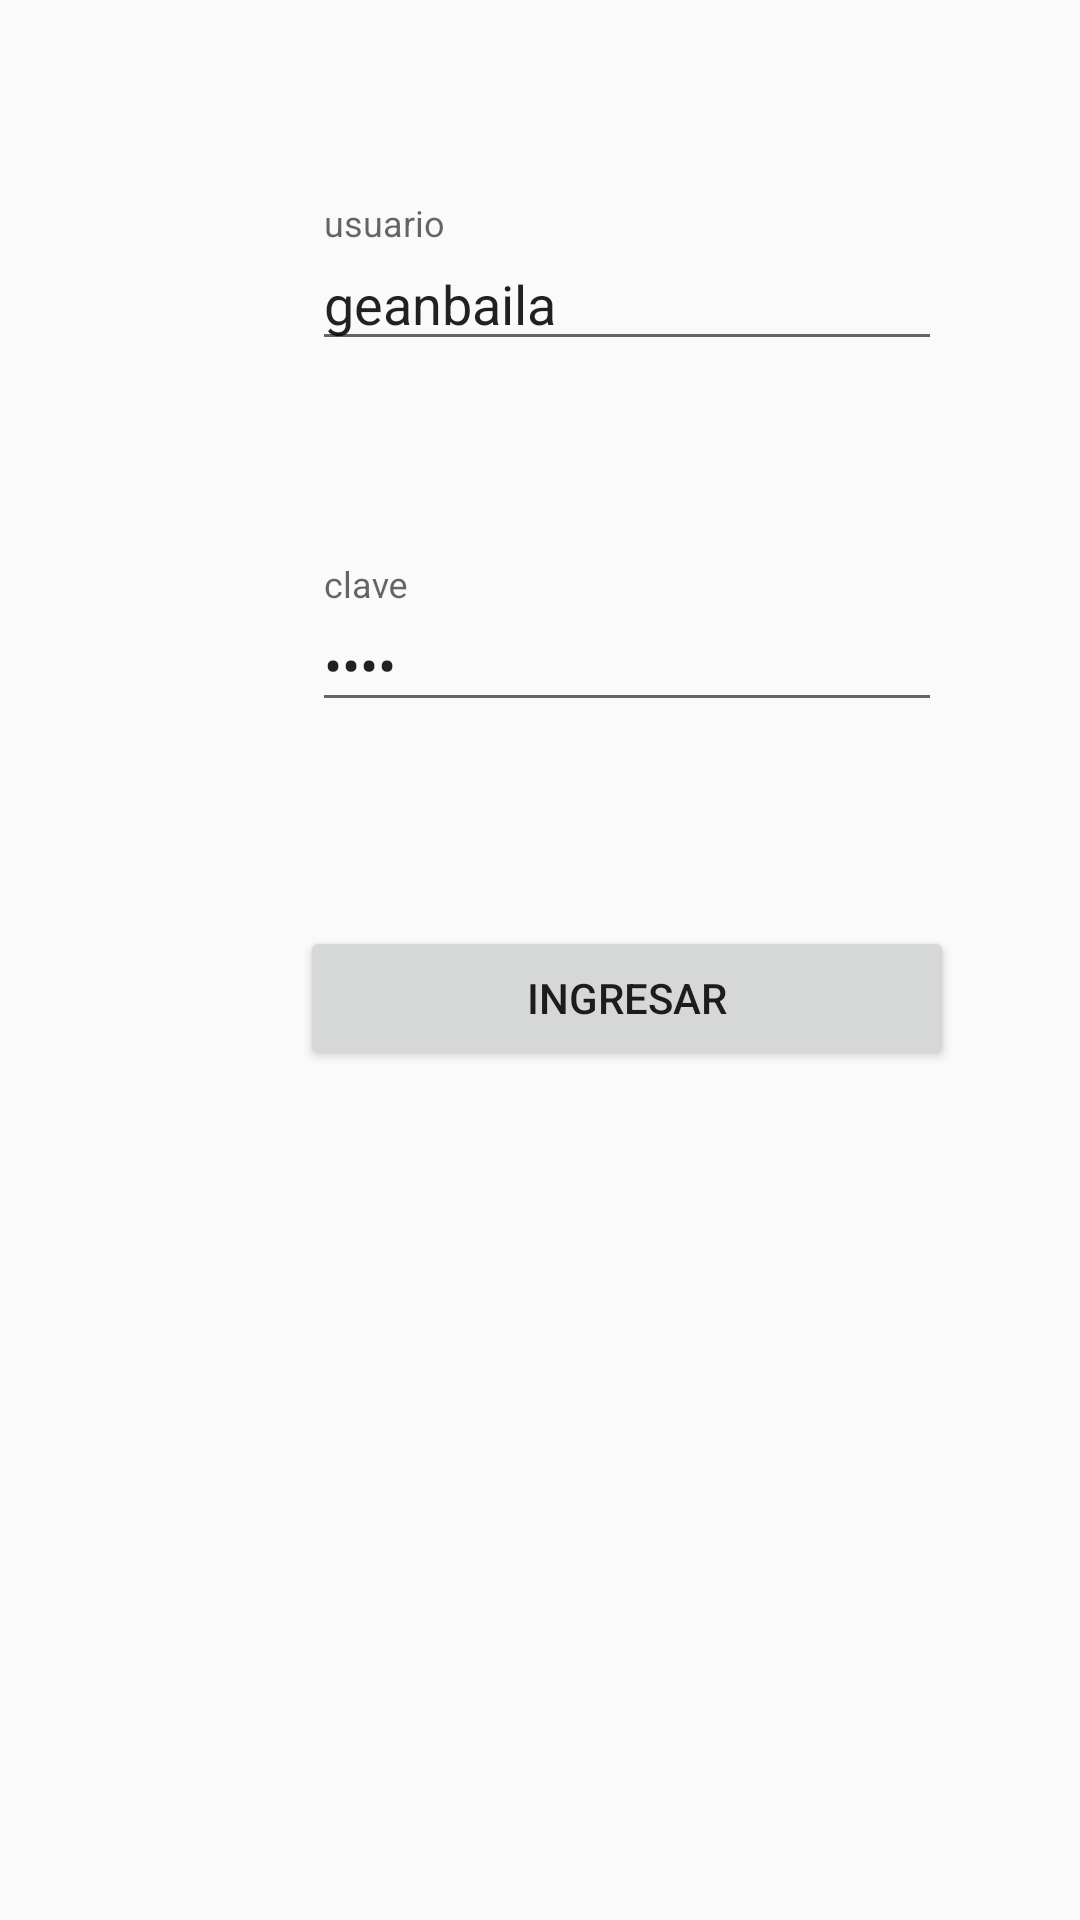

Android layout source for this screen:
<!-- AndroidManifest.xml: application theme AppTheme -->
<!-- res/layout/activity_login.xml -->
<?xml version="1.0" encoding="utf-8"?>
<android.support.constraint.ConstraintLayout xmlns:android="http://schemas.android.com/apk/res/android"
    xmlns:app="http://schemas.android.com/apk/res-auto"
    xmlns:tools="http://schemas.android.com/tools"
    android:layout_width="match_parent"
    android:layout_height="match_parent"
    tools:context=".Login">

    <android.support.design.widget.TextInputLayout
        android:id="@+id/material_text_input_layout_username"
        android:layout_width="wrap_content"
        android:layout_height="wrap_content"
        android:layout_marginStart="32dp"
        android:layout_marginTop="68dp"
        app:layout_constraintStart_toStartOf="parent"
        app:layout_constraintTop_toTopOf="parent">


        <EditText
            android:id="@+id/ed_usuario"
            android:layout_width="wrap_content"
            android:layout_height="wrap_content"
            android:layout_marginStart="72dp"

            android:ems="10"
            android:hint="usuario"
            android:inputType="textPersonName"
            android:text="geanbaila"
            app:layout_constraintStart_toStartOf="parent"
            app:layout_constraintTop_toTopOf="parent" />
    </android.support.design.widget.TextInputLayout>

    <android.support.design.widget.TextInputLayout
        android:id="@+id/material_text_input_layout_password"
        android:layout_width="wrap_content"
        android:layout_height="wrap_content"
        android:layout_marginStart="32dp"
        android:layout_marginTop="68dp"
        app:layout_constraintStart_toStartOf="parent"
        app:layout_constraintTop_toBottomOf="@+id/material_text_input_layout_username">

        <EditText
            android:id="@+id/ed_clave"
            android:layout_width="wrap_content"
            android:layout_height="wrap_content"
            android:layout_marginStart="72dp"

            android:ems="10"
            android:hint="clave"
            android:inputType="textPassword"
            android:text="1234"
            app:layout_constraintStart_toStartOf="parent"
            app:layout_constraintTop_toBottomOf="@+id/ed_usuario" />
    </android.support.design.widget.TextInputLayout>


    <Button
        android:id="@+id/btn_ingresar"
        android:layout_width="218dp"
        android:layout_height="wrap_content"
        android:layout_marginStart="100dp"
        android:layout_marginTop="68dp"
        android:onClick="ingresar"
        android:text="Ingresar"
        app:layout_constraintStart_toStartOf="parent"
        app:layout_constraintTop_toBottomOf="@+id/material_text_input_layout_password" />
</android.support.constraint.ConstraintLayout>
<!-- resources referenced by this layout -->
<resources>
  <style name="AppTheme" parent="Theme.AppCompat.Light.DarkActionBar">
  
          <item name="colorPrimary">@color/colorPrimary</item>
          <item name="colorPrimaryDark">@color/colorPrimaryDark</item>
          <item name="colorAccent">@color/colorAccent</item>
  
      </style>
  <color name="colorPrimary">#FFC107</color>
  <color name="colorPrimaryDark">#FFA000</color>
  <color name="colorAccent">#607D8B</color>
</resources>
